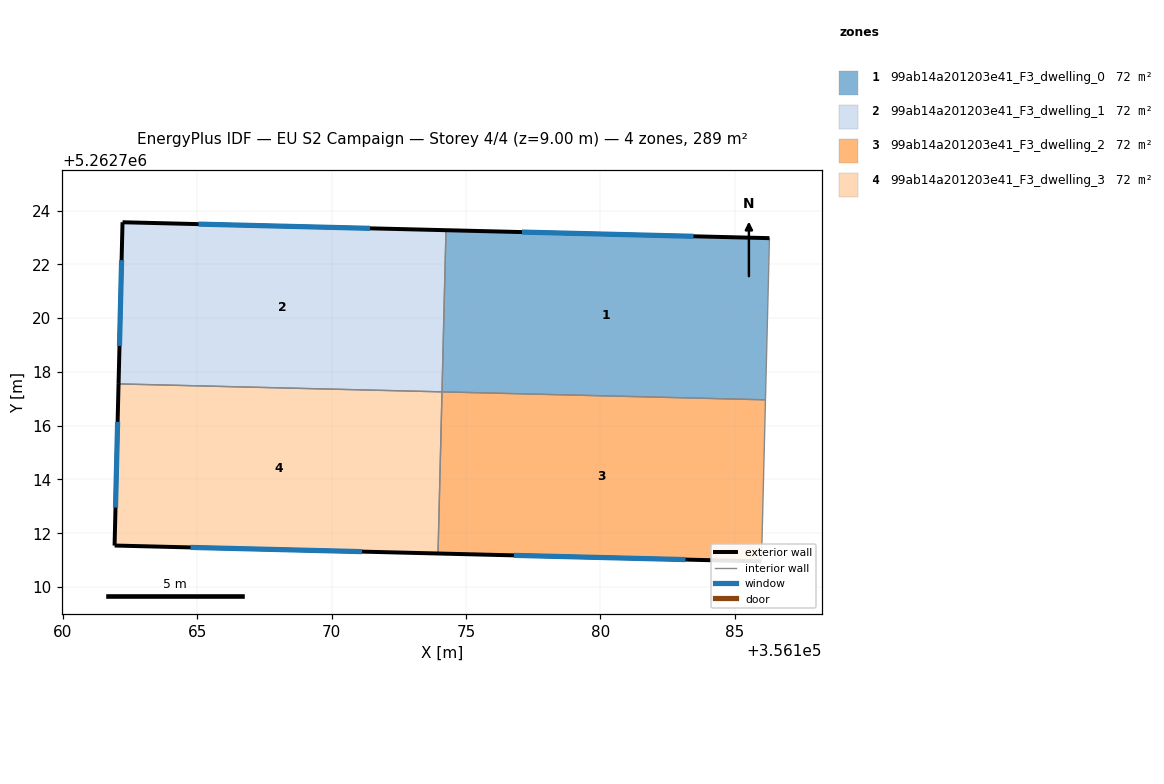
=== STOREY PLAN SPEC (per zone: floor XY polygon, exterior-wall plan segments, windows/doors) ===
zone 1: 99ab14a201203e41_F3_dwelling_0  (72.4 m²)
  floor: (356186.29, 5262722.97) (356186.14, 5262716.96) (356174.11, 5262717.26) (356174.26, 5262723.27)
  exterior wall: (356186.29, 5262722.97) – (356174.26, 5262723.27)  [12.0 m]
    window: (356183.46, 5262723.04) – (356177.08, 5262723.20)  [10.2 m²]
  interior walls: 3
zone 2: 99ab14a201203e41_F3_dwelling_1  (72.4 m²)
  floor: (356174.26, 5262723.27) (356174.11, 5262717.26) (356162.08, 5262717.55) (356162.23, 5262723.57)
  exterior wall: (356174.26, 5262723.27) – (356162.23, 5262723.57)  [12.0 m]
    window: (356171.43, 5262723.34) – (356165.05, 5262723.50)  [10.2 m²]
  exterior wall: (356162.23, 5262723.57) – (356162.08, 5262717.55)  [6.0 m]
    window: (356162.19, 5262722.15) – (356162.11, 5262718.97)  [5.1 m²]
  interior walls: 2
zone 3: 99ab14a201203e41_F3_dwelling_2  (72.4 m²)
  floor: (356186.14, 5262716.96) (356185.99, 5262710.95) (356173.96, 5262711.25) (356174.11, 5262717.26)
  exterior wall: (356173.96, 5262711.25) – (356185.99, 5262710.95)  [12.0 m]
    window: (356176.79, 5262711.18) – (356183.17, 5262711.02)  [10.2 m²]
  interior walls: 3
zone 4: 99ab14a201203e41_F3_dwelling_3  (72.4 m²)
  floor: (356174.11, 5262717.26) (356173.96, 5262711.25) (356161.93, 5262711.54) (356162.08, 5262717.55)
  exterior wall: (356161.93, 5262711.54) – (356173.96, 5262711.25)  [12.0 m]
    window: (356164.76, 5262711.47) – (356171.14, 5262711.32)  [10.2 m²]
  exterior wall: (356162.08, 5262717.55) – (356161.93, 5262711.54)  [6.0 m]
    window: (356162.04, 5262716.14) – (356161.97, 5262712.95)  [5.1 m²]
  interior walls: 2

=== DERIVED (storey summary) ===
Building: EU S2 Campaign
Storey: 4 of 4  (floor level z = 9.00 m)
Storey gross floor area: 289.5 m²
Zones on this storey: 4
  - 99ab14a201203e41_F3_dwelling_0: floor 72.4 m²; exterior wall 12.0 m (36.1 m²); 1 window(s) 10.2 m²; WWR 28.1%
  - 99ab14a201203e41_F3_dwelling_1: floor 72.4 m²; exterior wall 18.0 m (54.1 m²); 2 window(s) 15.2 m²; WWR 28.1%
  - 99ab14a201203e41_F3_dwelling_2: floor 72.4 m²; exterior wall 12.0 m (36.1 m²); 1 window(s) 10.2 m²; WWR 28.1%
  - 99ab14a201203e41_F3_dwelling_3: floor 72.4 m²; exterior wall 18.0 m (54.1 m²); 2 window(s) 15.2 m²; WWR 28.1%
Zone adjacency (shared interzone walls):
  - 99ab14a201203e41_F3_dwelling_0 ↔ 99ab14a201203e41_F3_dwelling_1
  - 99ab14a201203e41_F3_dwelling_0 ↔ 99ab14a201203e41_F3_dwelling_2
  - 99ab14a201203e41_F3_dwelling_1 ↔ 99ab14a201203e41_F3_dwelling_3
  - 99ab14a201203e41_F3_dwelling_2 ↔ 99ab14a201203e41_F3_dwelling_3